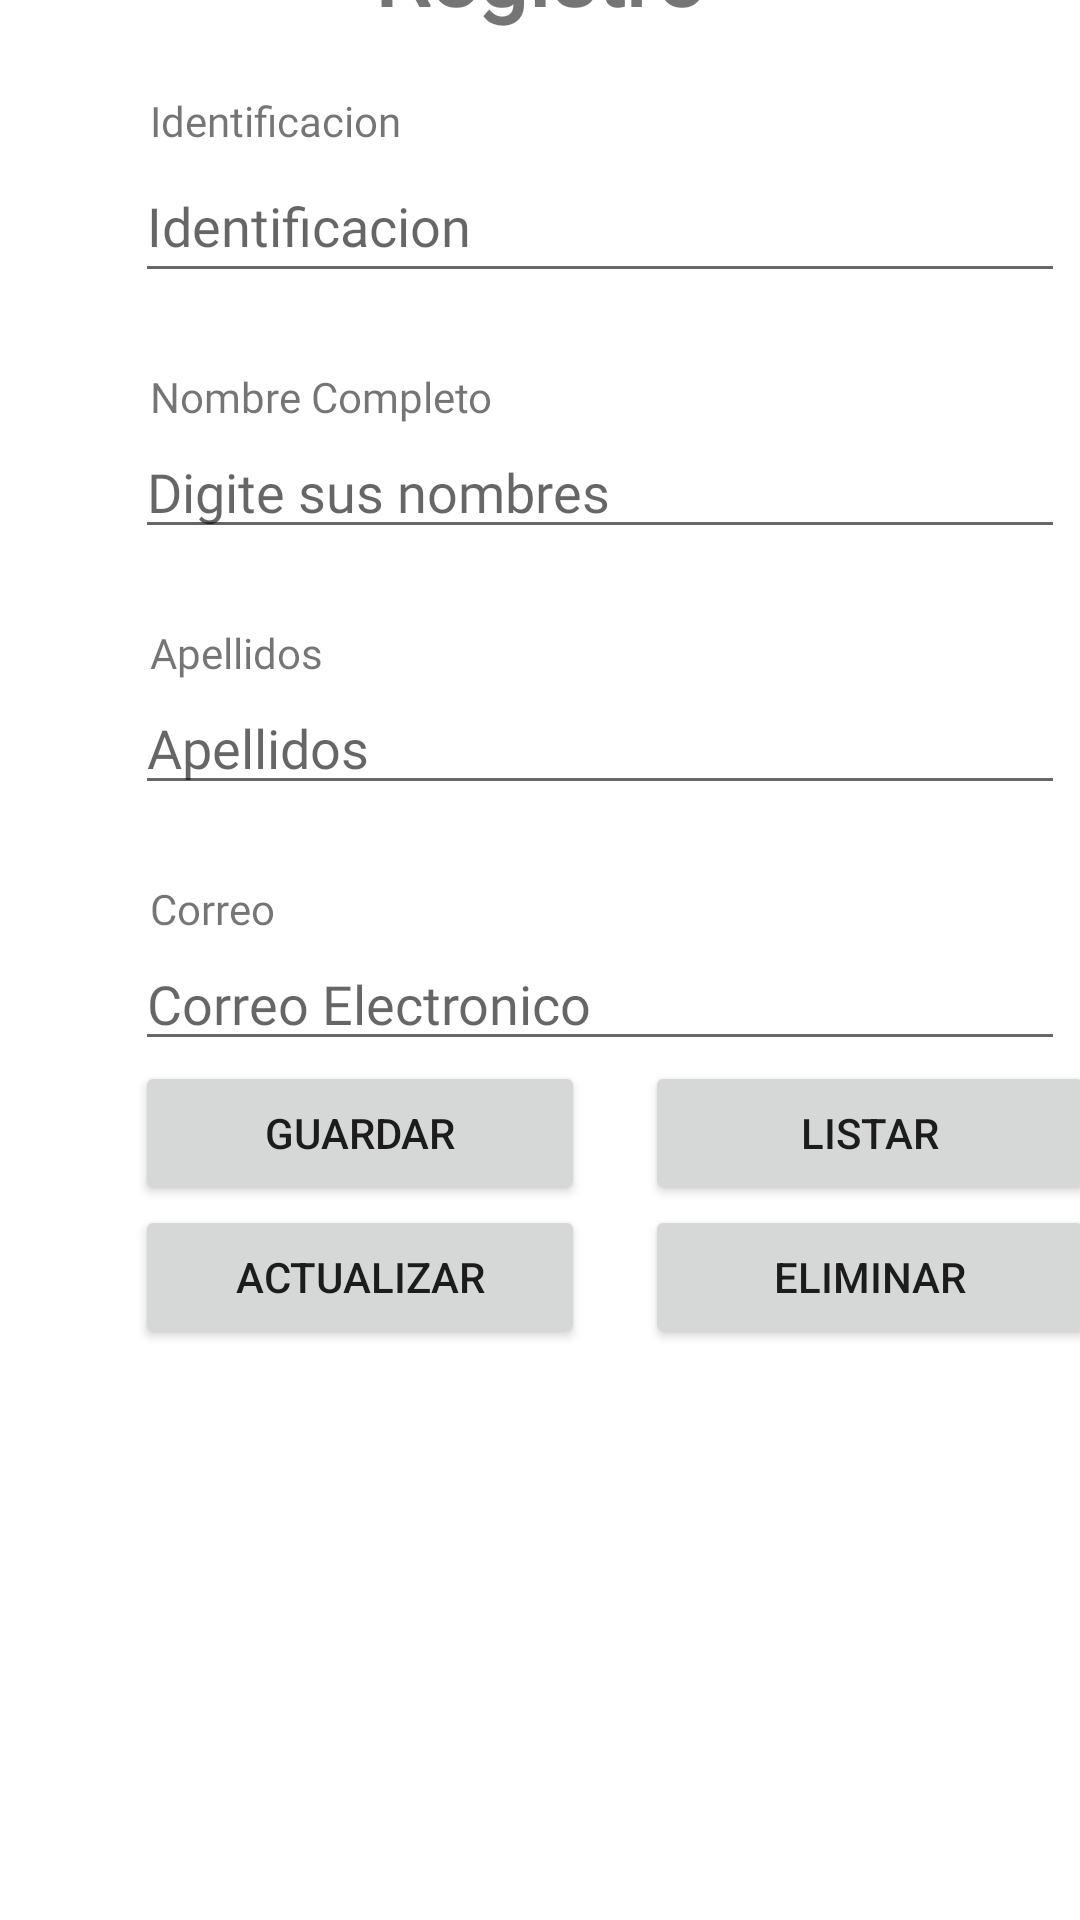

This screen was rendered from an Android layout file. Write that file and the resources it references.
<!-- AndroidManifest.xml: application theme Theme.AppDBBrowser -->
<!-- res/layout/activity_main.xml -->
<?xml version="1.0" encoding="utf-8"?>
<androidx.constraintlayout.widget.ConstraintLayout xmlns:android="http://schemas.android.com/apk/res/android"
    xmlns:app="http://schemas.android.com/apk/res-auto"
    xmlns:tools="http://schemas.android.com/tools"
    android:layout_width="match_parent"
    android:layout_height="match_parent"
    tools:context=".MainActivity">

    <LinearLayout
        android:id="@+id/linearLayout"
        android:layout_width="match_parent"
        android:layout_height="700dp"
        android:orientation="vertical"
        app:layout_constraintBottom_toBottomOf="parent"
        app:layout_constraintEnd_toEndOf="parent"
        app:layout_constraintStart_toStartOf="parent"
        app:layout_constraintTop_toTopOf="parent">

        <ScrollView
            android:layout_width="match_parent"
            android:layout_height="wrap_content"
            android:isScrollContainer="false"
            android:scrollbars="none">

            <LinearLayout
                android:layout_width="match_parent"
                android:layout_height="wrap_content"
                android:orientation="vertical">

                <TextView
                    android:id="@+id/Registro"
                    android:layout_width="match_parent"
                    android:layout_height="wrap_content"
                    android:fontFamily="@font/cherry_swash_bold"
                    android:foregroundGravity="center"
                    android:text="Registro"
                    android:textAlignment="center"
                    android:textAllCaps="false"
                    android:textSize="30sp"
                    android:textStyle="bold" />

                <TextView
                    android:layout_width="200dp"
                    android:layout_height="wrap_content"
                    android:layout_marginLeft="50dp"
                    android:layout_marginTop="20dp"
                    android:fontFamily="@font/arbutus_slab"
                    android:text="Identificacion" />

                <EditText
                    android:id="@+id/Txt_Identificacion"
                    android:layout_width="310dp"
                    android:layout_height="wrap_content"
                    android:layout_marginLeft="45dp"
                    android:autofillHints=""
                    android:contextClickable="true"
                    android:ems="10"
                    android:fontFamily="@font/castoro"
                    android:hint="Identificacion"
                    android:inputType="textPersonName"
                    android:minHeight="48dp" />

                <Space
                    android:layout_width="match_parent"
                    android:layout_height="25dp" />

                <TextView
                    android:id="@+id/textView5"
                    android:layout_width="200dp"
                    android:layout_height="wrap_content"
                    android:layout_marginLeft="50dp"
                    android:fontFamily="@font/arbutus_slab"
                    android:text="Nombre Completo" />

                <EditText
                    android:id="@+id/Txt_Nombre"
                    android:layout_width="310dp"
                    android:layout_height="wrap_content"
                    android:layout_marginLeft="45dp"
                    android:autofillHints=""
                    android:ems="10"
                    android:fontFamily="@font/castoro"
                    android:hint="Digite sus nombres"
                    android:inputType="text" />

                <Space
                    android:layout_width="match_parent"
                    android:layout_height="25dp" />

                <TextView
                    android:id="@+id/textView6"
                    android:layout_width="200dp"
                    android:layout_height="wrap_content"
                    android:layout_marginLeft="50dp"
                    android:fontFamily="@font/arbutus_slab"
                    android:text="Apellidos" />

                <EditText
                    android:id="@+id/Txt_Apellido"
                    android:layout_width="310dp"
                    android:layout_height="wrap_content"
                    android:layout_marginLeft="45dp"
                    android:autofillHints=""
                    android:ems="10"
                    android:fontFamily="@font/castoro"
                    android:hint="Apellidos"
                    android:inputType="text" />

                <Space
                    android:layout_width="match_parent"
                    android:layout_height="25dp" />

                <TextView
                    android:id="@+id/textView7"
                    android:layout_width="200dp"
                    android:layout_height="wrap_content"
                    android:layout_marginLeft="50dp"
                    android:fontFamily="@font/arbutus_slab"
                    android:text="Correo" />

                <EditText
                    android:id="@+id/Txt_Correo"
                    android:layout_width="310dp"
                    android:layout_height="wrap_content"
                    android:layout_marginLeft="45dp"
                    android:autofillHints=""
                    android:ems="10"
                    android:fontFamily="@font/castoro"
                    android:hint="Correo Electronico"
                    android:inputType="textEmailAddress" />

                <LinearLayout
                    android:layout_width="match_parent"
                    android:layout_height="match_parent"
                    android:orientation="horizontal">

                    <Button
                        android:id="@+id/Btn_Guardar"
                        android:layout_width="150dp"
                        android:layout_height="wrap_content"
                        android:layout_marginLeft="45dp"
                        android:text="Guardar"
                        tools:ignore="DuplicateSpeakableTextCheck" />

                    <Button
                        android:id="@+id/Btn_Listar"
                        android:layout_width="150dp"
                        android:layout_height="wrap_content"
                        android:layout_marginLeft="20dp"
                        android:text="Listar" />
                </LinearLayout>

                <LinearLayout
                    android:layout_width="match_parent"
                    android:layout_height="match_parent"
                    android:orientation="horizontal">

                    <Button
                        android:id="@+id/Btn_Actualizar"
                        android:layout_width="150dp"
                        android:layout_height="wrap_content"
                        android:layout_marginLeft="45dp"
                        android:text="Actualizar"
                        tools:ignore="DuplicateSpeakableTextCheck" />

                    <Button
                        android:id="@+id/Btn_Eliminar"
                        android:layout_width="150dp"
                        android:layout_height="wrap_content"
                        android:layout_marginLeft="20dp"
                        android:text="Eliminar" />
                </LinearLayout>

                <ListView
                    android:id="@+id/listPersonas"
                    android:layout_width="match_parent"
                    android:layout_height="181dp"
                    android:layout_weight="1" />

            </LinearLayout>

        </ScrollView>

    </LinearLayout>

</androidx.constraintlayout.widget.ConstraintLayout>
<!-- resources referenced by this layout -->
<resources>
  <style name="Theme.AppDBBrowser" parent="Theme.MaterialComponents.DayNight.DarkActionBar">
          
          <item name="colorPrimary">@color/purple_500</item>
          <item name="colorPrimaryVariant">@color/purple_700</item>
          <item name="colorOnPrimary">@color/white</item>
          
          <item name="colorSecondary">@color/teal_200</item>
          <item name="colorSecondaryVariant">@color/teal_700</item>
          <item name="colorOnSecondary">@color/black</item>
          
          <item name="android:statusBarColor" tools:targetApi="l">?attr/colorPrimaryVariant</item>
          
      </style>
  <!-- not gathered from this repository: default colours our renderer supplied (Android Studio template values) -->
  <color name="purple_500">#FF6200EE</color>
  <color name="purple_700">#FF3700B3</color>
  <color name="teal_200">#FF03DAC5</color>
  <color name="teal_700">#FF018786</color>
  <color name="black">#FF000000</color>
  <color name="white">#FFFFFFFF</color>
</resources>
